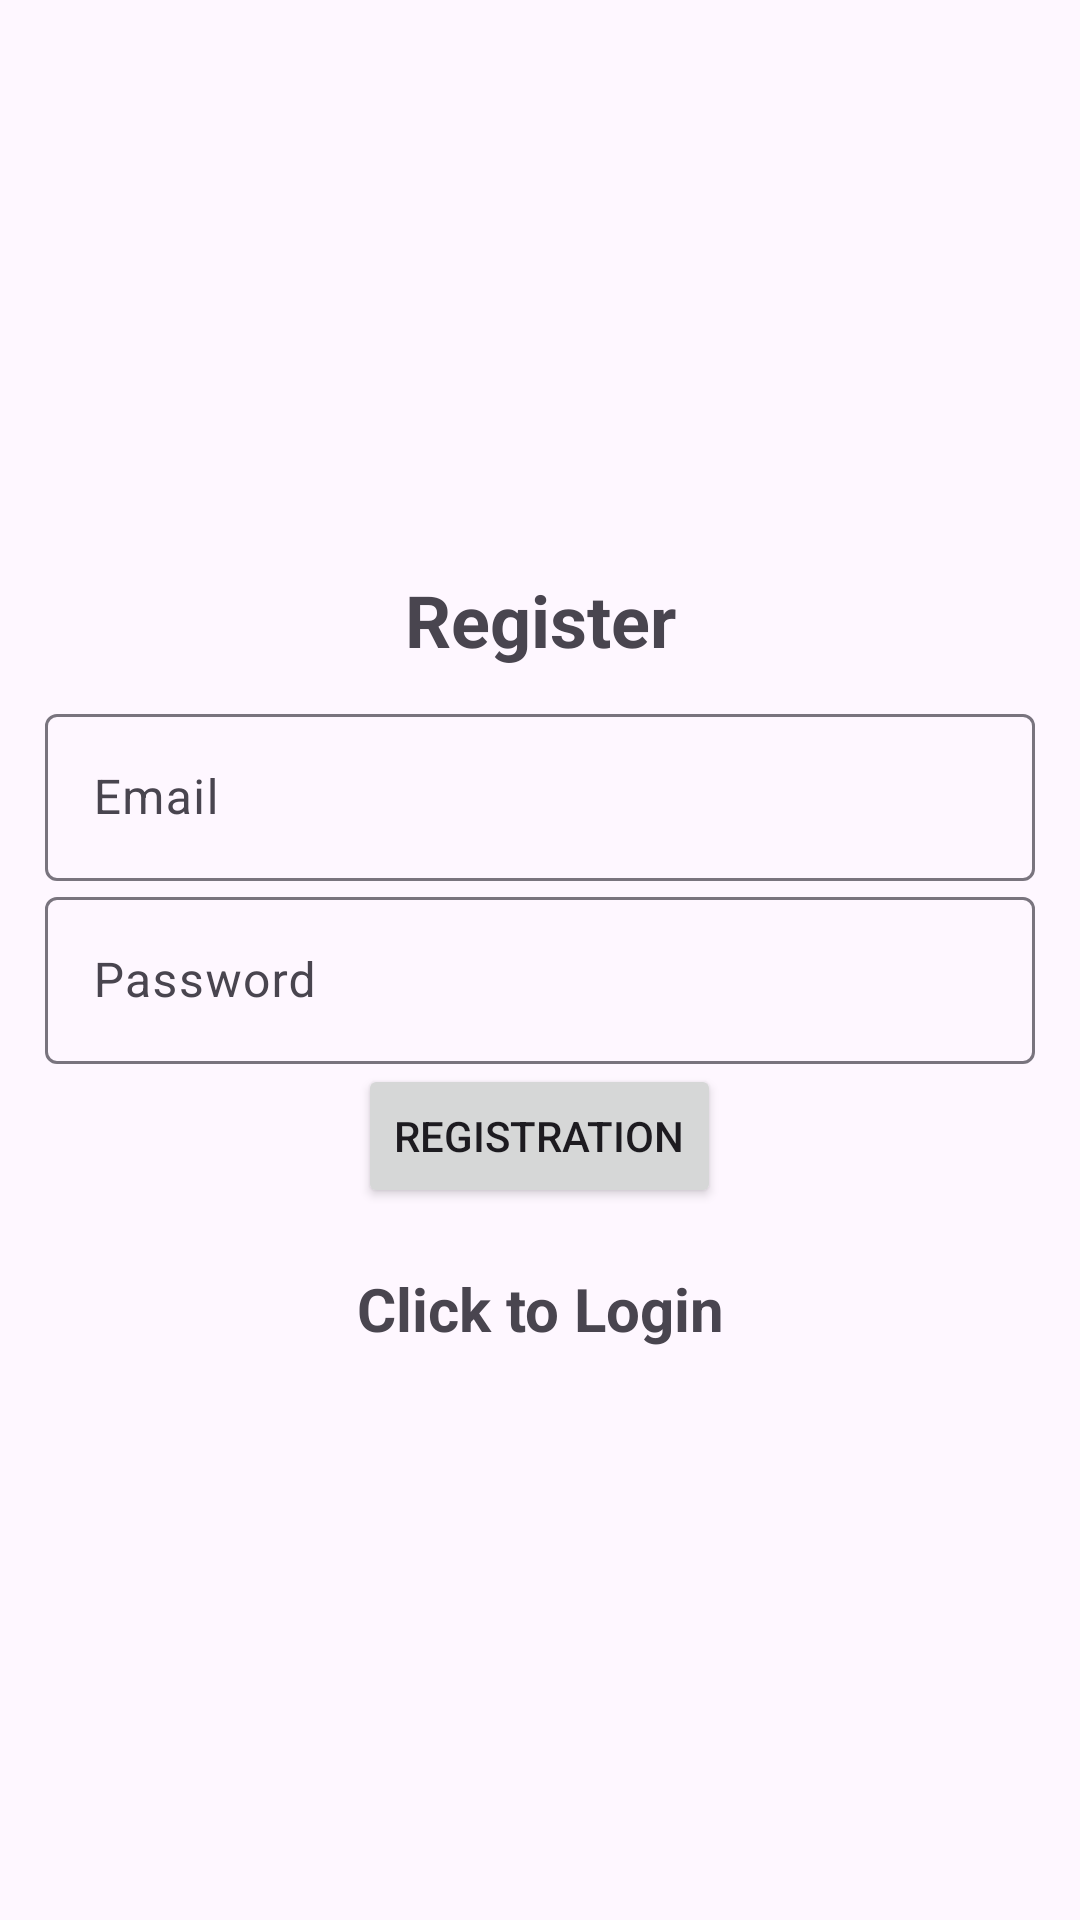

Reconstruct the res/layout file that produces this screen, plus the resources it refers to.
<!-- AndroidManifest.xml: application theme Base.Theme.Projekt -->
<!-- res/layout/activity_registration.xml -->
<?xml version="1.0" encoding="utf-8"?>
<LinearLayout xmlns:android="http://schemas.android.com/apk/res/android"
    xmlns:app="http://schemas.android.com/apk/res-auto"
    xmlns:tools="http://schemas.android.com/tools"
    android:layout_width="match_parent"
    android:orientation="vertical"
    android:gravity="center"
    android:layout_height="match_parent"
    tools:context=".Registration"
    android:padding="15dp">


    <TextView
        android:text="@string/register"
        android:textSize="24sp"
        android:textStyle="bold"
        android:gravity="center"
        android:layout_marginBottom="10dp"
        android:layout_width="match_parent"
        android:layout_height="wrap_content"
        />

    <com.google.android.material.textfield.TextInputLayout
        android:layout_width="match_parent"
        android:layout_height="wrap_content">
        <com.google.android.material.textfield.TextInputEditText
            android:id="@+id/email"
            android:hint="@string/email"
            android:layout_width="match_parent"
            android:layout_height="wrap_content" />
    </com.google.android.material.textfield.TextInputLayout>

    <com.google.android.material.textfield.TextInputLayout
        android:layout_width="match_parent"
        android:layout_height="wrap_content">
        <com.google.android.material.textfield.TextInputEditText
            android:id="@+id/password"
            android:hint="@string/password"
            android:layout_width="match_parent"
            android:layout_height="wrap_content" />
    </com.google.android.material.textfield.TextInputLayout>

    <ProgressBar
        android:id="@+id/progressBar"
        android:visibility="gone"
        android:layout_width="wrap_content"
        android:layout_height="wrap_content"/>

    <Button
        android:id="@+id/btn_registration"
        android:text="@string/registration2"
        android:textStyle=""
        android:layout_width="wrap_content"
        android:layout_height="wrap_content"/>

    <TextView
        android:textStyle="bold"
        android:textSize="20sp"
        android:gravity="center"
        android:layout_marginTop="20dp"
        android:id="@+id/loginNow"
        android:text="@string/click_to_login"
        android:layout_width="match_parent"
        android:layout_height="wrap_content"/>

</LinearLayout>
<!-- resources referenced by this layout -->
<resources>
  <string name="click_to_login">Click to Login</string>
  <string name="email">Email</string>
  <string name="password">Password</string>
  <string name="register">Register</string>
  <string name="registration2">REGISTRATION</string>
  <style name="Base.Theme.Projekt" parent="Theme.Material3.Light">
          
          
      </style>
</resources>
